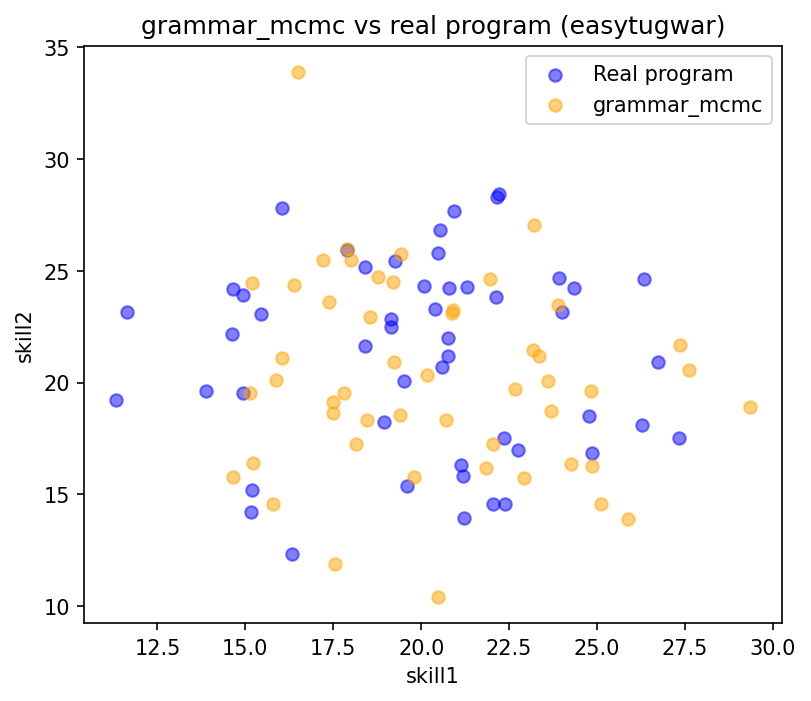

Source data for this figure (header and first rows):
skill1, skill2
15.21, 16.4
23.7, 18.72
21.95, 24.63
18.16, 17.25
20.89, 23.13
24.82, 19.61
17.81, 19.53
17.38, 23.59
29.35, 18.92
15.89, 20.13
17.49, 19.15
18, 25.47
18.56, 22.93
22.67, 19.69
17.21, 25.47
17.9, 25.95
18.76, 24.73
16.5, 33.9
27.35, 21.69
19.4, 18.56
21.83, 16.18
17.48, 18.63
19.19, 24.48
25.88, 13.9
16.38, 24.38
20.17, 20.33
20.49, 10.41
23.17, 21.44
22.91, 15.73
19.43, 25.76
27.62, 20.57
18.46, 18.32
24.26, 16.33
20.91, 23.25
17.56, 11.87
24.87, 16.24
19.79, 15.76
15.18, 24.44
23.2, 27.06
16.05, 21.12
14.64, 15.78
19.24, 20.94
23.89, 23.46
23.35, 21.19
22.05, 17.26
15.13, 19.51
15.77, 14.55
23.59, 20.06
25.12, 14.55
20.71, 18.32
